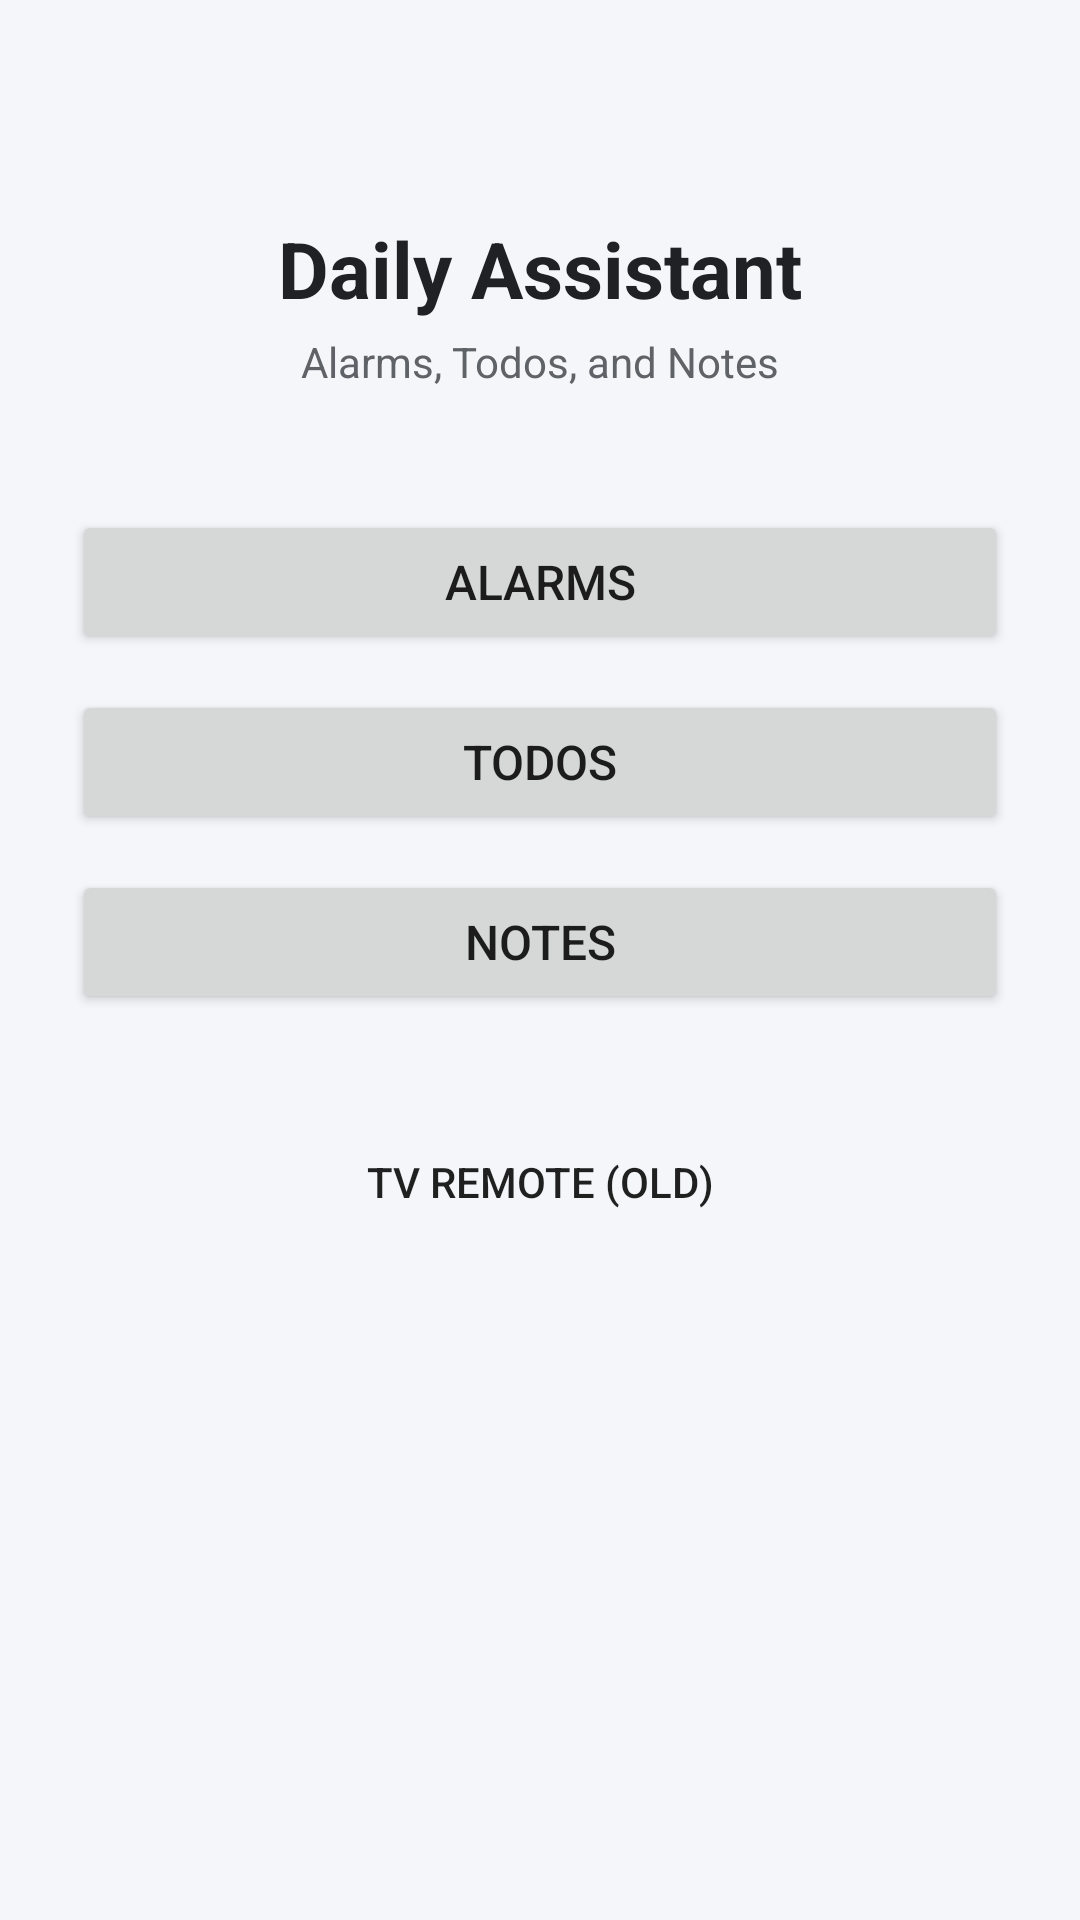

The Android layout XML behind this screen, and the referenced resources:
<!-- AndroidManifest.xml: application theme Theme.HelloApp -->
<!-- res/layout/activity_home.xml -->
<?xml version="1.0" encoding="utf-8"?>
<LinearLayout xmlns:android="http://schemas.android.com/apk/res/android"
    android:layout_width="match_parent"
    android:layout_height="match_parent"
    android:orientation="vertical"
    android:padding="24dp"
    android:background="@color/background"
    android:gravity="center_horizontal">

    <TextView
        android:layout_width="wrap_content"
        android:layout_height="wrap_content"
        android:layout_marginTop="48dp"
        android:text="Daily Assistant"
        android:textColor="@color/text_primary"
        android:textSize="26sp"
        android:textStyle="bold" />

    <TextView
        android:layout_width="wrap_content"
        android:layout_height="wrap_content"
        android:layout_marginTop="4dp"
        android:text="Alarms, Todos, and Notes"
        android:textColor="@color/text_secondary"
        android:textSize="14sp" />

    <Button
        android:id="@+id/btn_alarms"
        android:layout_width="match_parent"
        android:layout_height="wrap_content"
        android:layout_marginTop="40dp"
        android:text="Alarms"
        android:textSize="16sp" />

    <Button
        android:id="@+id/btn_todos"
        android:layout_width="match_parent"
        android:layout_height="wrap_content"
        android:layout_marginTop="12dp"
        android:text="Todos"
        android:textSize="16sp" />

    <Button
        android:id="@+id/btn_notes"
        android:layout_width="match_parent"
        android:layout_height="wrap_content"
        android:layout_marginTop="12dp"
        android:text="Notes"
        android:textSize="16sp" />

    <Button
        android:id="@+id/btn_tv_remote"
        android:layout_width="match_parent"
        android:layout_height="wrap_content"
        android:layout_marginTop="32dp"
        android:text="TV Remote (old)"
        android:textSize="14sp"
        style="?android:attr/borderlessButtonStyle" />

</LinearLayout>
<!-- resources referenced by this layout -->
<resources>
  <color name="background">#F4F6FA</color>
  <color name="text_primary">#202124</color>
  <color name="text_secondary">#5F6368</color>
  <style name="Theme.HelloApp" parent="Theme.AppCompat.Light.NoActionBar">
          <item name="colorPrimary">@color/purple_500</item>
          <item name="colorPrimaryDark">@color/purple_700</item>
          <item name="colorAccent">@color/purple_500</item>
      </style>
  <color name="purple_500">#FF6200EE</color>
  <color name="purple_700">#FF3700B3</color>
</resources>
